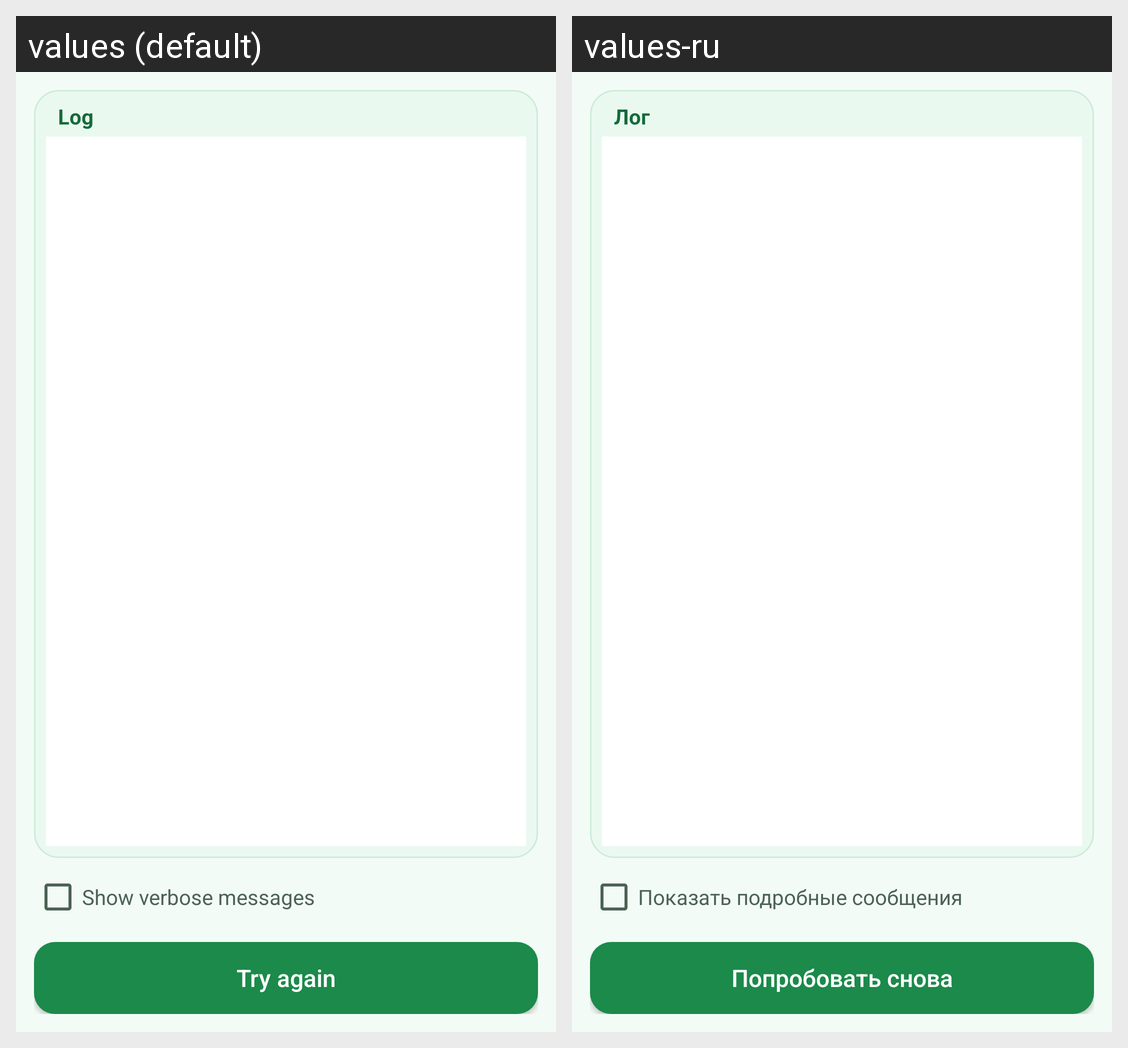

Translations of the strings shown on this Android screen, per locale in the grid:
Android screen res/layout/debug_activity.xml rendered under 2 locales, left to right: values (default), values-ru. Device: Nexus 5 (rendered at 1080×1920; each locale shown at half size, 540×960, under a caption strip naming it); theme AppBaseTheme.
Strings drawn on this screen, with the default value and each locale's value (text and hints the layout hard-codes, and strings that could not be matched under every locale, appear in the picture but are not listed):

log
  values: Log
  values-ru: Лог

show_debug_log
  values: Show verbose messages
  values-ru: Показать подробные сообщения

retry
  values: Try again
  values-ru: Попробовать снова
